pico-8 play session: hold → + tap 🅾

[t = 1 s] hold → ~1s, tap 🅾 ~2×
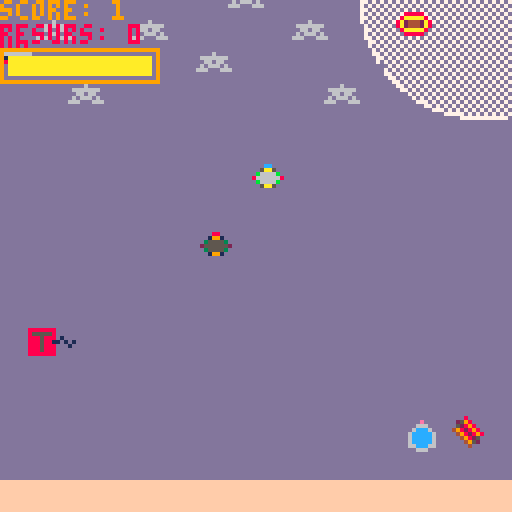
[t = 2 s] hold → ~2s, tap 🅾 ~4×
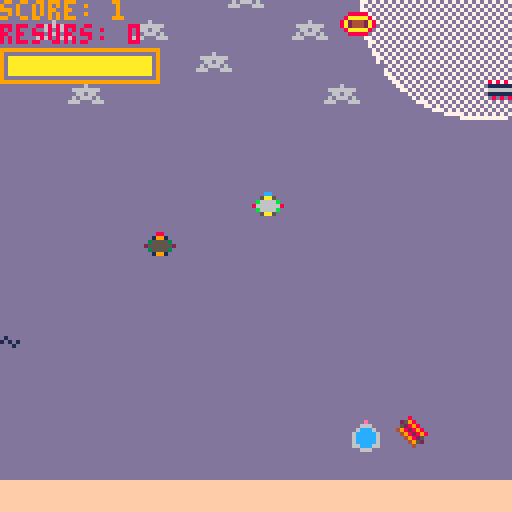
[t = 4 s] hold → ~4s, tap 🅾 ~7×
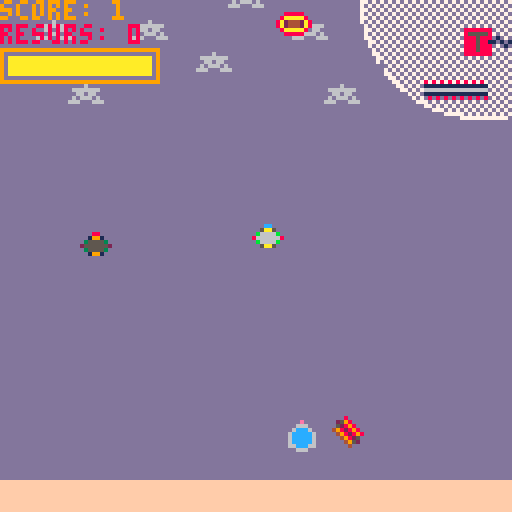
[t = 6 s] hold → ~6s, tap 🅾 ~10×
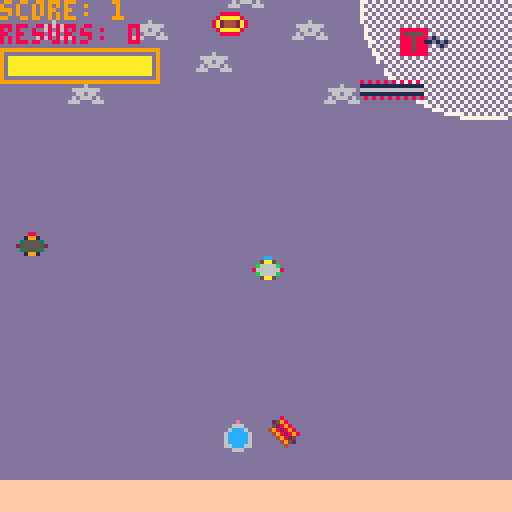
[t = 8 s] hold → ~8s, tap 🅾 ~14×
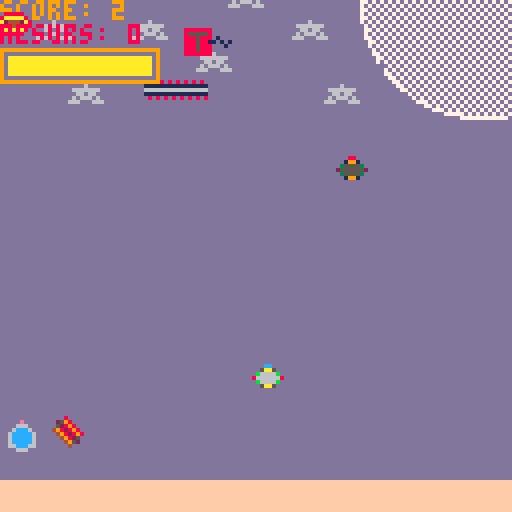

pico-8 cartridge
version 41
__lua__
function _init()

	--tweaks--
	flap_amt=8
	gravity=2
	
	--set initial variables--
	flap=0 
	px=63
	py=63
	pspr=1

	score=0
	col=false	
	state="start"
	
	--sub_functions
	init_pipes()
	init_health()
	init_pickups()
	
	sfx(02)
	
end


function _update()

	if state=="game" then
		update_game()
	
	elseif state=="game over" then
		update_game_over()
	
	elseif state=="start" then
		update_start()
	end

	update_health()
	update_pickups()

end


function _draw()
	
	if state=="game" then
		draw_game()
	
	elseif state=="game over" then
		draw_game_over()	
	
	elseif state=="start" then
		draw_start()
	end
	
	draw_health()
	draw_pickups()
	
end


-->8
--pipes--

function init_pipes()

	p1x=128
	p1y=rnd(128)
	
	p2x=85
	p2y=rnd(128)
	
	p3x=25
	p3y=rnd(128)
	
	p4x=40
	p4y=rnd(128)
	
	p5x=57
	p5y=rnd(112)
	
	p6x=70
	p6y=rnd(128)
	

end


function update_pipes()
	p1x-=1
	p2x-=1
	p3x-=1
	p4x-=1
	p5x-=1
	p6x-=1
	
	if p1x<-5 then
		p1y=rnd(128)		
		p1x=128	
	end
	
	
	if p2x<-10 then
		p2y=rnd(128)
		p2x=128
	end

	
	if p3x<-16 then
		p3y=rnd(128)
		p3x=128
	end
			
	
	if p4x<-5 then
		p4y=rnd(128)
		p4x=128
	end	
	
	
	if p5x<-5 then
		p5y=rnd(128)
		p5x=128
	end	


	if p6x<-15 then
		p6y=rnd(128)
		p6x=128
	end	
	
end


function draw_pipes()
	spr(3,p1x,p1y,1,1)
	spr(9,p2x,p2y,2,1)
-- spr(5,p3x,p3y,2,1)
--	spr(7,p4x,p4y,2,1)
	spr(4,p5x,p5y,1,1)
	spr(19,p6x,p6y,2,1)
end
-->8
--score/collison--

function u_score()

	if p1x==px then
		score+=1
		
	elseif p2x==px then
		score+=1
		
	elseif p5x==px then
		score+=1
	end
end


function collide()
                   
 if abs(px-p1x)<=4 and abs(p1x-px)<=4
   and abs(py-p1y)<=4 and abs(p1y-py)<=4 then
			col=true
			state="game over"
			sfx(03)
			
			else 
			col=false
	end	                  
                   

	if abs(px-p2x)<=4 and abs(p2x-px)<=4
   and abs(py-p2y)<=4 and abs(p2y-py)<=4 then
			col=true
			state="game over"
			sfx(03)
			
			else 
			col=false
	end	                  
 

	if abs(px-p5x)<=4 and abs(p5x-px)<=4
   and abs(py-p5y)<=4 and abs(p5y-py)<=4 then
			col=true
			state="game over"
			sfx(03)
			
			else 
			col=false
	end	                  
 
 
 if abs(px-p6x)<=4 and abs(p6x-px)<=4
   and abs(py-p6y)<=4 and abs(p6y-py)<=4 then
			col=true
			state="game over"
			sfx(03)
			
			else 
			col=false
	end
 
 
end
-->8
--health--

function init_health()
	health=100
	heal=false
end


function update_health()
	health-=0.02
	barwidth=36*health/100
 
 if health<=0 then
		heal=true
		state="game over"
		
		else 
		heal=false
	end	
	
end


function draw_health()
	rect(0,12,39,20,9)
	rectfill(2,14,2+barwidth,18,10)
end

-->8
--pickups--

function init_pickups()
	act=true
	resurs=0
	pickups_f = {p3x,p3y}
	pickups_d = {p4x,p4y}
	
	init_pipes()
	
end

function update_pickups()
	
	if act then
		if abs(px-p3x)<=4 and abs(p3x-px)<=4 
		 and abs(py-p3y)<=4 and abs(p3y-py)<=4 then
			act=false
			resurs+=1
			sfx(01)
		end
	end
	
	if act then
		if abs(px-p4x)<=4 and abs(p4x-px)<=4 
		 and abs(py-p4y)<=4 and abs(p4y-py)<=4 then
			act=false
			resurs+=1
			sfx(01)
		end
	end	
	
	update_pipes()

end

function draw_pickups()
	
	for pickup_f in all(pickups_f) do	
		if act then
	 	spr(5,p3x,p3y,2,1) 
		end
	end
	
	for pickup_d in all(pickups_d) do	
		if act then
	 	spr(7,p4x,p4y,2,1)
		end
	end

	print("resurs: " ..resurs,0,6,8)
end
-->8
--game--

function update_game()

		py+=1 --grav
	
	if btnp(❎) then
		flap=flap_amt
		pspr=1
	end

	
	if flap>0 then
		flap-=1
	end
	
	py-=flap	


	if py>=112 then
		py=112
	
	elseif py<0 then
		py=0
	end


	if p1y>=112 then
		p1y=112
	
	elseif p1y<0 then
		p1y=0
	end

 
 if p2y>=112 then
		p2y=112
	
	elseif p2y<0 then
		p2y=0
	end


	if p3y>=112 then
		p3y=112
	
	elseif p3y<0 then
		p3y=0
	end
	
	
	if p4y>=112 then
		p4y=112
	
	elseif p4y<0 then
		p4y=0
	end


	if p5y>=112 then
		p5y=112
	
	elseif p5y<104 then
		p5y=104
	end	
	
	update_pipes()
	u_score()
	collide()
	
end


function draw_game()
	
	cls()
	map() 
	draw_pipes()
	
	spr(pspr,px,py)
	
	print("score: ".. score,73)

end

-->8
--game over--

function update_game_over()

	if btnp(🅾️) then
		_init()
	end
		
end


function draw_game_over()
	cls()
	print("game over",44,60)
	print("press z to restart",28,68)
end

-->8
--start game--

function update_start()
	if btnp(🅾️) then
		state="game"
	end
end


function draw_start()

	cls()
	map()
	print("lost in space",33,60,27)
	print("press z to start",28,68,12)

end
__gfx__
00000000000000000000000000000000000800000000000000000000000000000e00000088888880000000000000000000000000dddddddddddddddd00000000
00000000000cc0000000000000088000025980000000000008888800000000006660000085555580000000000000000000000000dddddddddddddddd00000000
00700700005aa500000000000019910005289800000000008aaaaa8000000006ccc6000088858880100000000000000000000000dddddddddddddddd00000000
000770000b6666b000000000035555304982898000000008a24442a80000006ccccc600088858811010100000000000000000000dddddddddddddddd00000000
000770008666666800000000255555520498289800000008a24442a80000006ccccc600088858880001000000000000000000000dddddddddddddddd00000000
007007000b6666b0000000000355553000498250000000008aaaaa800000006ccccc600088858880000000000000000000000000ddddd6dddddddddd00000000
00000000005aa500000000000019910000049520000000000888880000000066ccc6600088888880000000000000000000000000dd6666666ddddddd00000000
00000000000000000000000000000000000040000000000000000000000000006660000000000000000000000000000000000000ddd66d66dddddddd00000000
ddddddddffffffff0000000000000000000000000000000000000000000000000000000000000000000000000000000000000000dd6d666d6ddddddd00000000
ddddddddffffffff0000000080808080808080800000000000000000000000000000000000000000000000000000000000000000d666ddd666dddddd00000000
ddddddddffffffff0000000011111111111111110000000000000000000000000000000000000000000000000000000000000000dddddddddddddddd00000000
ddddddddffffffff0000000066666666666666660000000000000000000000000000000000000000000000000000000000000000dddddddddddddddd00000000
ddddddddffffffff0000000011111111111111110000000000000000000000000000000000000000000000000000000000000000dddddddddddddddd00000000
ddddddddffffffff0000000008080808080808080000000000000000000000000000000000000000000000000000000000000000dddddddddddddddd00000000
ddddddddffffffff0000000000000000000000000000000000000000000000000000000000000000000000000000000000000000dddddddddddddddd00000000
ddddddddffffffff0000000000000000000000000000000000000000000000000000000000000000000000000000000000000000dddddddddddddddd00000000
00000000000000000000000000000000000000000000000000000000000000000000000000000000000000000000000000000000000000000000000000000000
00000000000000000000000000000000000000000000000000000000000000000000000000000000000000000000000000000000000000000000000000000000
00000000000000000000000000000000000000000000000000000000000000000000000000000000000000000000000000000000000000000000000000000000
00000000000000000000000000000000000000000000000000000000000000000000000000000000000000000000000000000000000000000000000000000000
00000000000000000000000000000000000000000000000000000000000000000000000000000000000000000000000000000000000000000000000000000000
00000000000000000000000000000000000000000000000000000000000000000000000000000000000000000000000000000000000000000000000000000000
00000000000000000000000000000000000000000000000000000000000000000000000000000000000000000000000000000000000000000000000000000000
00000000000000000000000000000000000000000000000000000000000000000000000000000000000000000000000000000000000000000000000000000000
00000000000000000000000000000000000000000000000000000000000000000000000000000000000000000000000000000000000000000000000000000000
00000000000000000000000000000000000000000000000000000000000000000000000000000000000000000000000000000000000000000000000000000000
00000000000000000000000000000000000000000000000000000000000000000000000000000000000000000000000000000000000000000000000000000000
00000000000000000000000000000000000000000000000000000000000000000000000000000000000000000000000000000000000000000000000000000000
00000000000000000000000000000000000000000000000000000000000000000000000000000000000000000000000000000000000000000000000000000000
00000000000000000000000000000000000000000000000000000000000000000000000000000000000000000000000000000000000000000000000000000000
00000000000000000000000000000000000000000000000000000000000000000000000000000000000000000000000000000000000000000000000000000000
00000000000000000000000000000000000000000000000000000000000000000000000000000000000000000000000000000000000000000000000000000000
000000000000000000000000dddddddddddddddddddddddddddddddddddddddddddddddddddddddddddddddd0000000000000000000000000000000000000000
000000000000000000000000dddddddddddddddddddddddddddddddddddddddddddddddddddddddddddddddd0000000000000000000000000000000000000000
000000000000000000000000ddddddddddddddddddddddddddd777777777777ddddddddddddddddddddddddd0000000000000000000000000000000000000000
000000000000000000000000ddddddddddddddddddddddd7777d7d7d7d7d7d77777ddddddddddddddddddddd0000000000000000000000000000000000000000
000000000000000000000000dddddddddddddddddddd7777d7d7d7d7d7d7d7d7d7d777dddddddddddddddddd0000000000000000000000000000000000000000
000000000000000000000000dddddddddddddddddd777d7d7d7d7d7d7d7d7d7d7d7d7d77dddddddddddddddd0000000000000000000000000000000000000000
000000000000000000000000dddddddddddddddd77d7d7d7d7d7d7d7d7d7d7d7d7d7d7d777dddddddddddddd0000000000000000000000000000000000000000
000000000000000000000000ddddddddddddddd77d7d7d7d7d7d7d7d7d7d7d7d7d7d7d7d7d7ddddddddddddd0000000000000000000000000000000000000000
000000000000000000000000dddddddddddddd77d7d7d7d7d7d7d7d7d7d7d7d7d7d7d7d7d7d7dddddddddddd0000000000000000000000000000000000000000
000000000000000000000000dddddddddddd777d7d7d7d7d7d7d7d7d7d7d7d7d7d7d7d7d7d7d77dddddddddd0000000000000000000000000000000000000000
000000000000000000000000ddddddddddd7d7d7d7d7d7d7d7d7d7d7d7d7d7d7d7d7d7d7d7d7d77ddddddddd0000000000000000000000000000000000000000
000000000000000000000000dddddddddd7d7d7d7d7d7d7d7d7d7d7d7d7d7d7d7d7d7d7d7d7d7d77dddddddd0000000000000000000000000000000000000000
000000000000000000000000ddddddddd7d7d7d7d7d7d7d7d7d7d7d7d7d7d7d7d7d7d7d7d7d7d7d77ddddddd0000000000000000000000000000000000000000
000000000000000000000000dddddddd7d7d7d7d7d7d7d7d7d7d7d7d7d7d7d7d7d7d7d7d7d7d7d7d77dddddd0000000000000000000000000000000000000000
000000000000000000000000dddddddd77d7d7d7d7d7d7d7d7d7d7d7d7d7d7d7d7d7d7d7d7d7d7d7d7dddddd0000000000000000000000000000000000000000
000000000000000000000000ddddddd77d7d7d7d7d7d7d7d7d7d7d7d7d7d7d7d7d7d7d7d7d7d7d7d7d7ddddd0000000000000000000000000000000000000000
000000000000000000000000dddddd77d7d7d7d7d7d7d7d7d7d7d7d7d7d7d7d7d7d7d7d7d7d7d7d7d7d7dddd0000000000000000000000000000000000000000
000000000000000000000000dddddd7d7d7d7d7d7d7d7d7d7d7d7d7d7d7d7d7d7d7d7d7d7d7d7d7d7d77dddd0000000000000000000000000000000000000000
000000000000000000000000ddddd7d7d7d7d7d7d7d7d7d7d7d7d7d7d7d7d7d7d7d7d7d7d7d7d7d7d7d77ddd0000000000000000000000000000000000000000
000000000000000000000000ddddd77d7d7d7d7d7d7d7d7d7d7d7d7d7d7d7d7d7d7d7d7d7d7d7d7d7d7d7ddd0000000000000000000000000000000000000000
000000000000000000000000dddd77d7d7d7d7d7d7d7d7d7d7d7d7d7d7d7d7d7d7d7d7d7d7d7d7d7d7d7d7dd0000000000000000000000000000000000000000
000000000000000000000000dddd7d7d7d7d7d7d7d7d7d7d7d7d7d7d7d7d7d7d7d7d7d7d7d7d7d7d7d7d77dd0000000000000000000000000000000000000000
000000000000000000000000ddd7d7d7d7d7d7d7d7d7d7d7d7d7d7d7d7d7d7d7d7d7d7d7d7d7d7d7d7d7d77d0000000000000000000000000000000000000000
000000000000000000000000ddd77d7d7d7d7d7d7d7d7d7d7d7d7d7d7d7d7d7d7d7d7d7d7d7d7d7d7d7d7d7d0000000000000000000000000000000000000000
000000000000000000000000ddd7d7d7d7d7d7d7d7d7d7d7d7d7d7d7d7d7d7d7d7d7d7d7d7d7d7d7d7d7d77d0000000000000000000000000000000000000000
000000000000000000000000ddd77d7d7d7d7d7d7d7d7d7d7d7d7d7d7d7d7d7d7d7d7d7d7d7d7d7d7d7d7d7d0000000000000000000000000000000000000000
000000000000000000000000dd77d7d7d7d7d7d7d7d7d7d7d7d7d7d7d7d7d7d7d7d7d7d7d7d7d7d7d7d7d7d70000000000000000000000000000000000000000
000000000000000000000000dd7d7d7d7d7d7d7d7d7d7d7d7d7d7d7d7d7d7d7d7d7d7d7d7d7d7d7d7d7d7d770000000000000000000000000000000000000000
000000000000000000000000dd77d7d7d7d7d7d7d7d7d7d7d7d7d7d7d7d7d7d7d7d7d7d7d7d7d7d7d7d7d7d70000000000000000000000000000000000000000
000000000000000000000000dd7d7d7d7d7d7d7d7d7d7d7d7d7d7d7d7d7d7d7d7d7d7d7d7d7d7d7d7d7d7d770000000000000000000000000000000000000000
000000000000000000000000dd77d7d7d7d7d7d7d7d7d7d7d7d7d7d7d7d7d7d7d7d7d7d7d7d7d7d7d7d7d7d70000000000000000000000000000000000000000
000000000000000000000000dd7d7d7d7d7d7d7d7d7d7d7d7d7d7d7d7d7d7d7d7d7d7d7d7d7d7d7d7d7d7d770000000000000000000000000000000000000000
000000000000000000000000dd77d7d7d7d7d7d7d7d7d7d7d7d7d7d7d7d7d7d7d7d7d7d7d7d7d7d7d7d7d7d70000000000000000000000000000000000000000
000000000000000000000000dd7d7d7d7d7d7d7d7d7d7d7d7d7d7d7d7d7d7d7d7d7d7d7d7d7d7d7d7d7d7d770000000000000000000000000000000000000000
000000000000000000000000dd77d7d7d7d7d7d7d7d7d7d7d7d7d7d7d7d7d7d7d7d7d7d7d7d7d7d7d7d7d7d70000000000000000000000000000000000000000
000000000000000000000000dd7d7d7d7d7d7d7d7d7d7d7d7d7d7d7d7d7d7d7d7d7d7d7d7d7d7d7d7d7d7d770000000000000000000000000000000000000000
000000000000000000000000dd77d7d7d7d7d7d7d7d7d7d7d7d7d7d7d7d7d7d7d7d7d7d7d7d7d7d7d7d7d7d70000000000000000000000000000000000000000
000000000000000000000000dd7d7d7d7d7d7d7d7d7d7d7d7d7d7d7d7d7d7d7d7d7d7d7d7d7d7d7d7d7d7d770000000000000000000000000000000000000000
000000000000000000000000ddd7d7d7d7d7d7d7d7d7d7d7d7d7d7d7d7d7d7d7d7d7d7d7d7d7d7d7d7d7d77d0000000000000000000000000000000000000000
000000000000000000000000ddd77d7d7d7d7d7d7d7d7d7d7d7d7d7d7d7d7d7d7d7d7d7d7d7d7d7d7d7d7d7d0000000000000000000000000000000000000000
000000000000000000000000ddd7d7d7d7d7d7d7d7d7d7d7d7d7d7d7d7d7d7d7d7d7d7d7d7d7d7d7d7d7d77d0000000000000000000000000000000000000000
000000000000000000000000ddd77d7d7d7d7d7d7d7d7d7d7d7d7d7d7d7d7d7d7d7d7d7d7d7d7d7d7d7d7d7d0000000000000000000000000000000000000000
000000000000000000000000dddd77d7d7d7d7d7d7d7d7d7d7d7d7d7d7d7d7d7d7d7d7d7d7d7d7d7d7d7d7dd0000000000000000000000000000000000000000
000000000000000000000000dddd7d7d7d7d7d7d7d7d7d7d7d7d7d7d7d7d7d7d7d7d7d7d7d7d7d7d7d7d77dd0000000000000000000000000000000000000000
000000000000000000000000ddddd7d7d7d7d7d7d7d7d7d7d7d7d7d7d7d7d7d7d7d7d7d7d7d7d7d7d7d77ddd0000000000000000000000000000000000000000
000000000000000000000000ddddd77d7d7d7d7d7d7d7d7d7d7d7d7d7d7d7d7d7d7d7d7d7d7d7d7d7d7d7ddd0000000000000000000000000000000000000000
000000000000000000000000dddddd77d7d7d7d7d7d7d7d7d7d7d7d7d7d7d7d7d7d7d7d7d7d7d7d7d7d7dddd0000000000000000000000000000000000000000
000000000000000000000000dddddd7d7d7d7d7d7d7d7d7d7d7d7d7d7d7d7d7d7d7d7d7d7d7d7d7d7d77dddd0000000000000000000000000000000000000000
000000000000000000000000ddddddd7d7d7d7d7d7d7d7d7d7d7d7d7d7d7d7d7d7d7d7d7d7d7d7d7d77ddddd0000000000000000000000000000000000000000
000000000000000000000000dddddddd7d7d7d7d7d7d7d7d7d7d7d7d7d7d7d7d7d7d7d7d7d7d7d7d77dddddd0000000000000000000000000000000000000000
000000000000000000000000dddddddd77d7d7d7d7d7d7d7d7d7d7d7d7d7d7d7d7d7d7d7d7d7d7d7d7dddddd0000000000000000000000000000000000000000
000000000000000000000000ddddddddd77d7d7d7d7d7d7d7d7d7d7d7d7d7d7d7d7d7d7d7d7d7d7d7ddddddd0000000000000000000000000000000000000000
000000000000000000000000dddddddddd77d7d7d7d7d7d7d7d7d7d7d7d7d7d7d7d7d7d7d7d7d7d7dddddddd0000000000000000000000000000000000000000
000000000000000000000000ddddddddddd77d7d7d7d7d7d7d7d7d7d7d7d7d7d7d7d7d7d7d7d7d7ddddddddd0000000000000000000000000000000000000000
000000000000000000000000dddddddddddd77d7d7d7d7d7d7d7d7d7d7d7d7d7d7d7d7d7d7d777dddddddddd0000000000000000000000000000000000000000
000000000000000000000000dddddddddddddd7d7d7d7d7d7d7d7d7d7d7d7d7d7d7d7d7d7d77dddddddddddd0000000000000000000000000000000000000000
000000000000000000000000ddddddddddddddd7d7d7d7d7d7d7d7d7d7d7d7d7d7d7d7d7d77ddddddddddddd0000000000000000000000000000000000000000
000000000000000000000000dddddddddddddddd777d7d7d7d7d7d7d7d7d7d7d7d7d7d7d77dddddddddddddd0000000000000000000000000000000000000000
000000000000000000000000dddddddddddddddddd77d7d7d7d7d7d7d7d7d7d7d7d7d777dddddddddddddddd0000000000000000000000000000000000000000
000000000000000000000000dddddddddddddddddddd777d7d7d7d7d7d7d7d7d7d7777dddddddddddddddddd0000000000000000000000000000000000000000
000000000000000000000000ddddddddddddddddddddddd77777d7d7d7d7d7d7777ddddddddddddddddddddd0000000000000000000000000000000000000000
000000000000000000000000ddddddddddddddddddddddddddd777777777777ddddddddddddddddddddddddd0000000000000000000000000000000000000000
000000000000000000000000dddddddddddddddddddddddddddddddddddddddddddddddddddddddddddddddd0000000000000000000000000000000000000000
000000000000000000000000dddddddddddddddddddddddddddddddddddddddddddddddddddddddddddddddd0000000000000000000000000000000000000000
__map__
100d0e100d0e101d1e0d0e838485868788898a10101068692222222222222222222222222222222200000000000000000000000000000000000000000000000000000000000000000000000000000000000000000000000000000000000000000000000000000000000000000000000000000000000000000000000000000000
101d1e101d1e0d0e101d1e939495969798999a10101010792222222222222222222222222222222200000000000000000000000000000000000000000000000000000000000000000000000000000000000000000000000000000000000000000000000000000000000000000000000000000000000000000000000000000000
10100d0e10101d1e10100d0ea4a5a6a7a8a9aa88891010892222222222222222222222222222222200000000000000000000000000000000000000000000000000000000000000000000000000000000000000000000000000000000000000000000000000000000000000000000000000000000000000000000000000000000
43431d1e1010101010101d1eb4b5b6b7b8b9ba98991098992222222222222222222222222222222200000000000000000000000000000000000000000000000000000000000000000000000000000000000000000000000000000000000000000000000000000000000000000000000000000000000000000000000000000000
434343101010104343434343434343431010a7a81010a8102222222222222222222222222222222200000000000000000000000000000000000000000000000000000000000000000000000000000000000000000000000000000000000000000000000000000000000000000000000000000000000000000000000000000000
43434343434343434343b3434343434310ba1010101010102222222222222222222222222222222200000000000000000000000000000000000000000000000000000000000000000000000000000000000000000000000000000000000000000000000000000000000000000000000000000000000000000000000000000000
4343434343434343434343434343434310101010101010102222222222222222222222222222222200000000000000000000000000000000000000000000000000000000000000000000000000000000000000000000000000000000000000000000000000000000000000000000000000000000000000000000000000000000
4343434343434343434343434343434310101010101010102222222222222222222222222222222200000000000000000000000000000000000000000000000000000000000000000000000000000000000000000000000000000000000000000000000000000000000000000000000000000000000000000000000000000000
4343434343434343434343434343434310101010101010102222222222222222222222222222222200000000000000000000000000000000000000000000000000000000000000000000000000000000000000000000000000000000000000000000000000000000000000000000000000000000000000000000000000000000
1010101010101010101010101010101010101010101010102222222222222222222222222222222200000000000000000000000000000000000000000000000000000000000000000000000000000000000000000000000000000000000000000000000000000000000000000000000000000000000000000000000000000000
1010101010101010101010101010101010101010101010102222222222222222222222222222222200000000000000000000000000000000000000000000000000000000000000000000000000000000000000000000000000000000000000000000000000000000000000000000000000000000000000000000000000000000
1010101010101010101010101010101010101010101010102222222222222222222222222222222200000000000000000000000000000000000000000000000000000000000000000000000000000000000000000000000000000000000000000000000000000000000000000000000000000000000000000000000000000000
1010101010101010101010101010101010101010101010102222222222222222222222222222222200000000000000000000000000000000000000000000000000000000000000000000000000000000000000000000000000000000000000000000000000000000000000000000000000000000000000000000000000000000
1010101010101010101010101010101010101010101010102222222222222222222222222222222200000000000000000000000000000000000000000000000000000000000000000000000000000000000000000000000000000000000000000000000000000000000000000000000000000000000000000000000000000000
1010101010101010101010101010101010101010101010102222222222222222222222222222222200000000000000000000000000000000000000000000000000000000000000000000000000000000000000000000000000000000000000000000000000000000000000000000000000000000000000000000000000000000
1111111111111111111111111111111111111111111111112323232323232322222222222222222200000000000000000000000000000000000000000000000000000000000000000000000000000000000000000000000000000000000000000000000000000000000000000000000000000000000000000000000000000000
1010101010101010101010101010101010101010101010102222222222222222222222222222222200000000000000000000000000000000000000000000000000000000000000000000000000000000000000000000000000000000000000000000000000000000000000000000000000000000000000000000000000000000
1010101010101010101010101010101010101010101010102222222222222222222222222222222200000000000000000000000000000000000000000000000000000000000000000000000000000000000000000000000000000000000000000000000000000000000000000000000000000000000000000000000000000000
1010101010101010101010101010101010101010101010102222222222222222222222222222222200000000000000000000000000000000000000000000000000000000000000000000000000000000000000000000000000000000000000000000000000000000000000000000000000000000000000000000000000000000
1010101010101010101010101010101010101010101010102222222222222222222222222222222200000000000000000000000000000000000000000000000000000000000000000000000000000000000000000000000000000000000000000000000000000000000000000000000000000000000000000000000000000000
1010101010101010101010101010101010101010101010102222222222222222222222222222222200000000000000000000000000000000000000000000000000000000000000000000000000000000000000000000000000000000000000000000000000000000000000000000000000000000000000000000000000000000
2222222222222222222222222222222222222222222222222222222222222222222222222222222200000000000000000000000000000000000000000000000000000000000000000000000000000000000000000000000000000000000000000000000000000000000000000000000000000000000000000000000000000000
2222222222222222222222222222222222222222222222222222222222222222222222222222222200000000000000000000000000000000000000000000000000000000000000000000000000000000000000000000000000000000000000000000000000000000000000000000000000000000000000000000000000000000
2222222222222222222222222222222222222222222222222222222222222222222222222222222200000000000000000000000000000000000000000000000000000000000000000000000000000000000000000000000000000000000000000000000000000000000000000000000000000000000000000000000000000000
2222222222222222222222222222222222222222222222222222222222222222222222222222222200000000000000000000000000000000000000000000000000000000000000000000000000000000000000000000000000000000000000000000000000000000000000000000000000000000000000000000000000000000
2222222222222222222222222222222222222222222222222222222222222222222222222222222200000000000000000000000000000000000000000000000000000000000000000000000000000000000000000000000000000000000000000000000000000000000000000000000000000000000000000000000000000000
2222222222222222222222222222222222222222222222222222222222222222222222222222222200000000000000000000000000000000000000000000000000000000000000000000000000000000000000000000000000000000000000000000000000000000000000000000000000000000000000000000000000000000
2222222222222222222222222222222222222222222222222222222222222222222222222222222200000000000000000000000000000000000000000000000000000000000000000000000000000000000000000000000000000000000000000000000000000000000000000000000000000000000000000000000000000000
2222222222222222222222222222222222222222222222222222222222222222222222222222222200000000000000000000000000000000000000000000000000000000000000000000000000000000000000000000000000000000000000000000000000000000000000000000000000000000000000000000000000000000
2222222222222222222222222222222222222222222222222222222222222222222222222222222200000000000000000000000000000000000000000000000000000000000000000000000000000000000000000000000000000000000000000000000000000000000000000000000000000000000000000000000000000000
2222222222222222222222222222222222222222222222222222222222222222222222222222222200000000000000000000000000000000000000000000000000000000000000000000000000000000000000000000000000000000000000000000000000000000000000000000000000000000000000000000000000000000
2222222222222222222222222222222222222222222222222222222222222222222222222222222200000000000000000000000000000000000000000000000000000000000000000000000000000000000000000000000000000000000000000000000000000000000000000000000000000000000000000000000000000000
